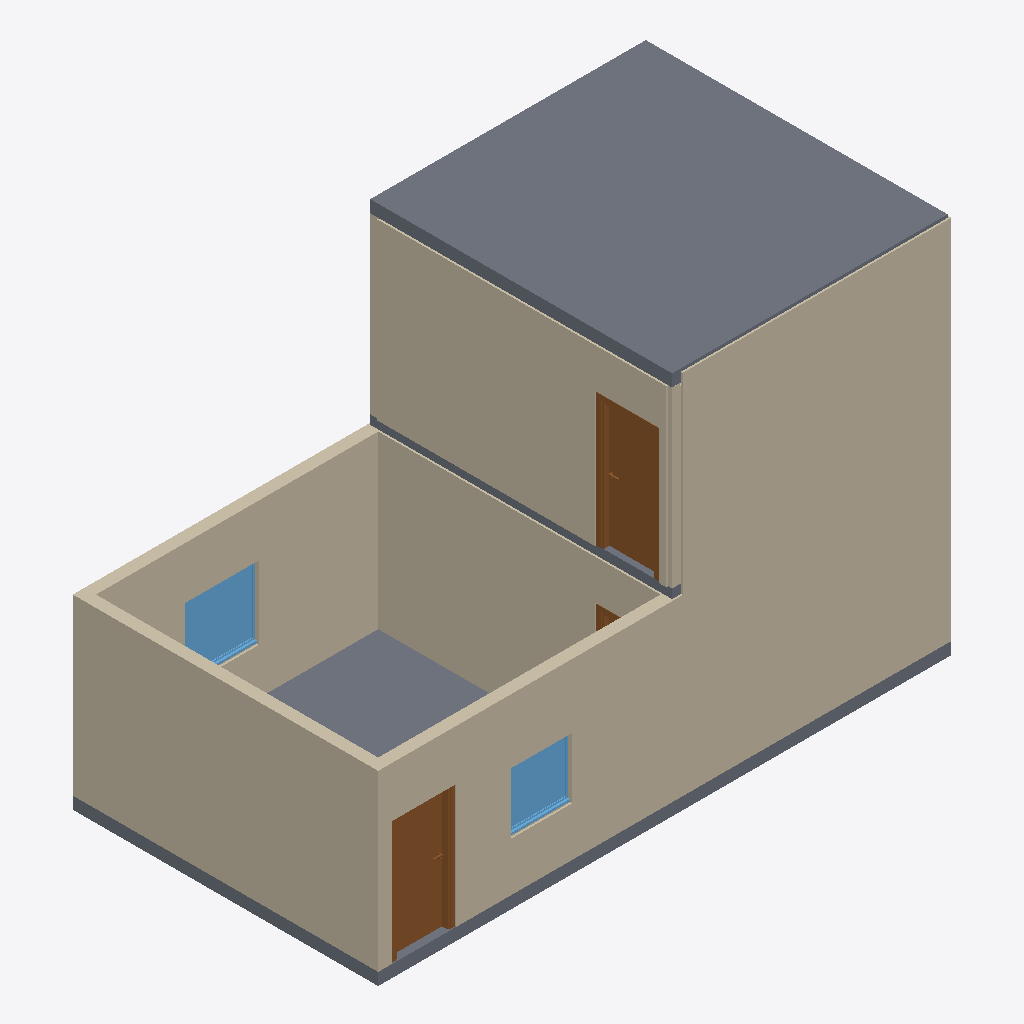
Isometric view of an IFC building model (IFC-SPF (STEP), schema IFC2X3, length unit metre), seen from the south-west, elements coloured by IFC class: 15 walls (beige), 5 slabs (grey), 3 doors (brown), 2 windows (light blue).
Extent 9.4 m × 5.0 m × 6.2 m (x, y, z). Storeys (3): 00 NIVEL 01 at 0.00 m; 00 NIVEL 02 at 3.00 m; 00 NIVEL 03 at 6.00 m. Elements (47): 33 IfcWallStandardCase, 7 IfcSlab, 4 IfcWindow, 3 IfcDoor.

HEADER;
FILE_DESCRIPTION(('ViewDefinition [CoordinationView_V2.0]','RevitIdentifiers [ContentGUID: 1f7827f7-86d9-45e4-8aa9-d58398875d05, VersionGUID: d2825907-450f-4ae9-9721-f0b97c77dedd, NumberOfSaves: 12]','CoordinateReference [CoordinateBase: Coordenadas compartidas, ProjectSite: Emplazamiento por defecto]'),'2;1');
FILE_NAME('MODELO EJEMPLO IFC.ifc','2025-03-21T10:20:51-03:00',(''),(''),'ODA SDAI 24.6','Autodesk Revit 24.3.0.13 (ESP) - IFC 24.3.0.13','');
FILE_SCHEMA(('IFC2X3'));
ENDSEC;
DATA;
#27=IFCPROJECT('0VU2VtXjb5v8gfrODdUABr',#18,'0001',$,$,'Nombre de proyecto','Estado de proyecto',(#22),#12120);
#46=IFCSITE('0VU2VtXjb5v8gfrODdUABt',#18,'Default',$,$,#45,$,$,.ELEMENT.,$,$,$,$,$);
#32=IFCBUILDING('0VU2VtXjb5v8gfrODdUABq',#18,'',$,$,#30,$,'',.ELEMENT.,$,$,$);
#35=IFCBUILDINGSTOREY('29TFpHBYXAnw12nix37b4C',#18,'00 NIVEL 01',$,'Nivel:Nivel 1',#34,$,'00 NIVEL 01',.ELEMENT.,0.0);
#39=IFCBUILDINGSTOREY('29TFpHBYXAnw12nix37bGc',#18,'00 NIVEL 02',$,'Nivel:Nivel 1',#38,$,'00 NIVEL 02',.ELEMENT.,2.9999999999999996);
#43=IFCBUILDINGSTOREY('1pa5KkSd13SPwq_OMZi4kf',#18,'00 NIVEL 03',$,'Nivel:Nivel 1',#42,$,'00 NIVEL 03',.ELEMENT.,5.999999999999999);
#7559=IFCSLAB('1pa5KkSd13SPwq_OMZi4ii',#18,'Suelo:00 FLOOR_HORMIGON_0.2m:170634',$,'Suelo:00 FLOOR_HORMIGON_0.2m',#7549,#7558,'170634',.FLOOR.);
#512=IFCWALLSTANDARDCASE('2T_pS2RUf0GgkCBG8$8Rk6',#18,'Muro básico:00 WALL_YESO EXT_0.03m:167855',$,'Muro básico:00 WALL_YESO EXT_0.03m',#500,#511,'167855');
#11677=IFCWALLSTANDARDCASE('2Sa6Peld5AjAnG5Bw6sw_c',#18,'Muro básico:00 WALL_YESO EXT_0.03m:173168',$,'Muro básico:00 WALL_YESO EXT_0.03m',#11665,#11676,'173168');
#9469=IFCWALLSTANDARDCASE('1pa5KkSd13SPwq_OMZi4_n',#18,'Muro básico:00 WALL_YESO EXT_0.03m:171543',$,'Muro básico:00 WALL_YESO EXT_0.03m',#9457,#9468,'171543');
#447=IFCWALLSTANDARDCASE('2T_pS2RUf0GgkCBG8$8Ri9',#18,'Muro básico:00 WALL_YESO EXT_0.03m:167712',$,'Muro básico:00 WALL_YESO EXT_0.03m',#431,#446,'167712');
#9742=IFCWALLSTANDARDCASE('2Sa6Peld5AjAnG5Bw6sw_y',#18,'Muro básico:00 WALL_YESO EXT_0.03m:173162',$,'Muro básico:00 WALL_YESO EXT_0.03m',#9730,#9741,'173162');
#644=IFCWALLSTANDARDCASE('2T_pS2RUf0GgkCBG8$8QL8',#18,'Muro básico:00 WALL_YESO INT_0.03m 2:168289',$,'Muro básico:00 WALL_YESO INT_0.03m 2',#632,#643,'168289');
#592=IFCWALLSTANDARDCASE('2T_pS2RUf0GgkCBG8$8QIT',#18,'Muro básico:00 WALL_YESO INT_0.03m 2:168116',$,'Muro básico:00 WALL_YESO INT_0.03m 2',#576,#591,'168116');
#264=IFCSLAB('0UpZ0Amcz1S9ovyL9JIa8I',#18,'Suelo:00 FLOOR_PARQUET_0.05m:166459',$,'Suelo:00 FLOOR_PARQUET_0.05m',#250,#263,'166459',.FLOOR.);
#11654=IFCDOOR('2Sa6Peld5AjAnG5Bw6sw_v',#18,'Puerta de 1 hoja:00 PUERTA 01:173167',$,'Puerta de 1 hoja:00 PUERTA 01',#12104,#11650,'173167',2.0999999999999828,0.8999999999999996);
#217=IFCSLAB('0UpZ0Amcz1S9ovyL9JIa_j',#18,'Suelo:00 FLOOR_HORMIGON_0.2m:165764',$,'Suelo:00 FLOOR_HORMIGON_0.2m',#203,#216,'165764',.FLOOR.);
#2513=IFCDOOR('2T_pS2RUf0GgkCBG8$8QVs',#18,'Puerta de 1 hoja:00 PUERTA 01:168927',$,'Puerta de 1 hoja:00 PUERTA 01',#12059,#2509,'168927',2.099999999999983,0.9000000000000011);
#7530=IFCWINDOW('2T_pS2RUf0GgkCBG8$8QAU',#18,'Ventana simple:00 VENTANA 02:169655',$,'Ventana simple:00 VENTANA 02',#12028,#7526,'169655',1.2,1.2000000000000002);
#9709=IFCWALLSTANDARDCASE('2Sa6Peld5AjAnG5Bw6sw_$',#18,'Muro básico:00 WALL_LADRILLO_0.13m:173161',$,'Muro básico:00 WALL_LADRILLO_0.13m',#9697,#9708,'173161');
#4915=IFCWINDOW('2T_pS2RUf0GgkCBG8$8Q9r',#18,'Ventana simple:00 VENTANA 01:169564',$,'Ventana simple:00 VENTANA 01',#12074,#4911,'169564',0.9999999999999988,1.0);
#243=IFCSLAB('0UpZ0Amcz1S9ovyL9JIa82',#18,'Suelo:00 FLOOR_HORMIGON_0.2m:166443',$,'Suelo:00 FLOOR_HORMIGON_0.2m',#233,#242,'166443',.FLOOR.);
#7542=IFCSLAB('1pa5KkSd13SPwq_OMZi4la',#18,'Suelo:00 FLOOR_HORMIGON_0.2m:170562',$,'Suelo:00 FLOOR_HORMIGON_0.2m',#7532,#7541,'170562',.FLOOR.);
#296=IFCWALLSTANDARDCASE('0UpZ0Amcz1S9ovyL9JIaD1',#18,'Muro básico:00 WALL_LADRILLO_0.13m:166760',$,'Muro básico:00 WALL_LADRILLO_0.13m',#280,#295,'166760');
#377=IFCWALLSTANDARDCASE('0UpZ0Amcz1S9ovyL9JIaHc',#18,'Muro básico:00 WALL_LADRILLO_0.13m:166991',$,'Muro básico:00 WALL_LADRILLO_0.13m',#365,#376,'166991');
#410=IFCWALLSTANDARDCASE('0UpZ0Amcz1S9ovyL9JIaIn',#18,'Muro básico:00 WALL_LADRILLO_0.13m:167064',$,'Muro básico:00 WALL_LADRILLO_0.13m',#398,#409,'167064');
#544=IFCWALLSTANDARDCASE('2T_pS2RUf0GgkCBG8$8QGC',#18,'Muro básico:00 WALL_YESO EXT_0.03m:167973',$,'Muro básico:00 WALL_YESO EXT_0.03m',#532,#543,'167973');
#688=IFCWALLSTANDARDCASE('2T_pS2RUf0GgkCBG8$8QNY',#18,'Muro básico:00 WALL_YESO INT_0.03m 2:168395',$,'Muro básico:00 WALL_YESO INT_0.03m 2',#676,#687,'168395');
#744=IFCWALLSTANDARDCASE('2T_pS2RUf0GgkCBG8$8QPR',#18,'Muro básico:00 WALL_YESO INT_0.03m 2:168562',$,'Muro básico:00 WALL_YESO INT_0.03m 2',#732,#743,'168562');
#9447=IFCDOOR('1pa5KkSd13SPwq_OMZi4p5',#18,'Puerta de 1 hoja:00 PUERTA 02:171363',$,'Puerta de 1 hoja:00 PUERTA 02',#12043,#9443,'171363',2.099999999999983,0.8999999999999996);
#9896=IFCWALLSTANDARDCASE('2Sa6Peld5AjAnG5Bw6sw_u',#18,'Muro básico:00 WALL_LADRILLO_0.13m:173166',$,'Muro básico:00 WALL_LADRILLO_0.13m',#9884,#9895,'173166');
ENDSEC;